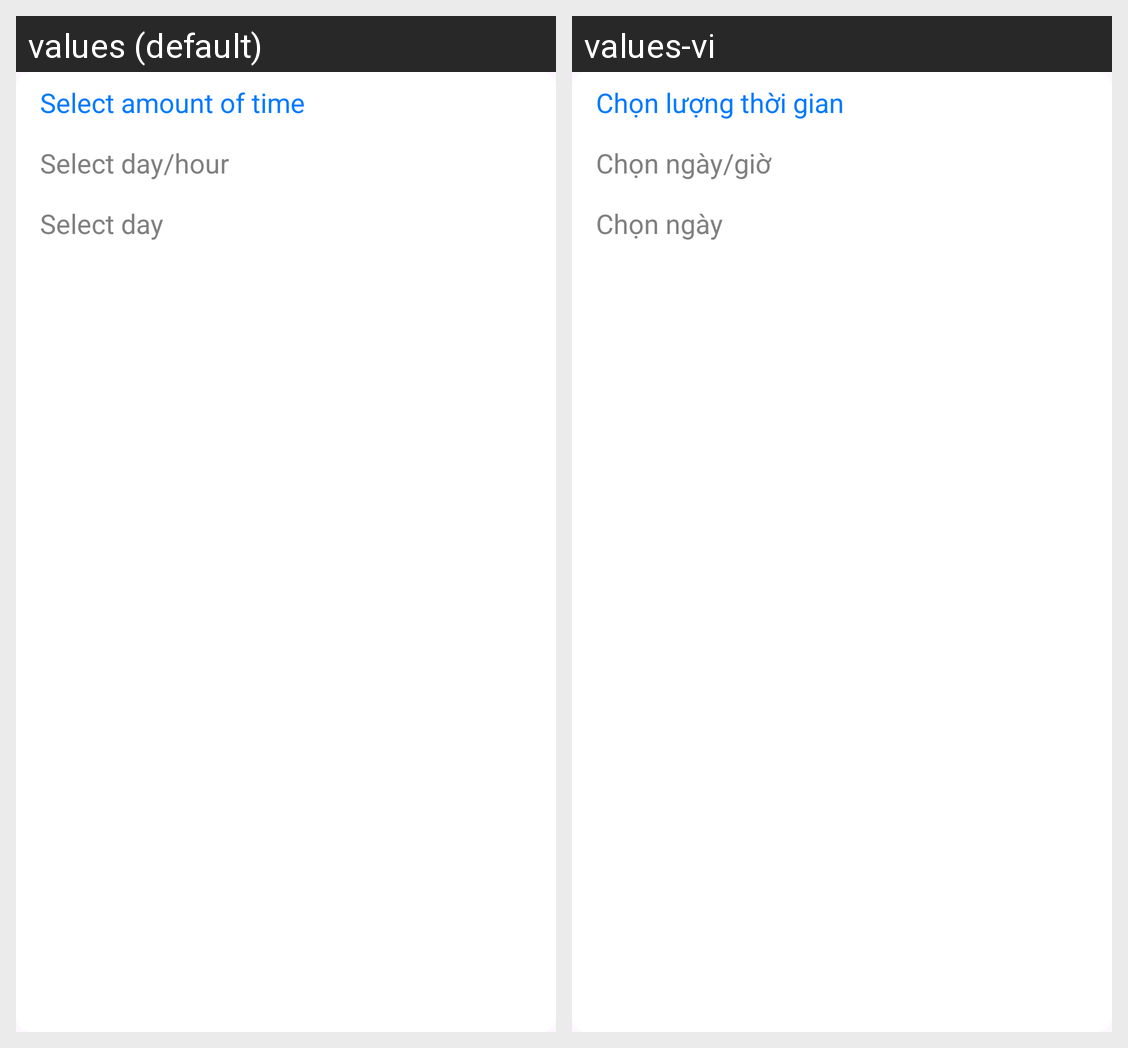

This grid shows one Android layout under two languages. Give, for every string resource on the screen, its name, the default text and each shown locale's text.
Android screen res/layout/layout_option_deadline.xml rendered under 2 locales, left to right: values (default), values-vi. Device: Nexus 5 (rendered at 1080×1920; each locale shown at half size, 540×960, under a caption strip naming it); theme Theme.Project1GroupStudyAppNew.
Strings drawn on this screen, with the default value and each locale's value (text and hints the layout hard-codes, and strings that could not be matched under every locale, appear in the picture but are not listed):

select_amount_of_time
  values: Select amount of time
  values-vi: Chọn lượng thời gian

select_day_hour
  values: Select day/hour
  values-vi: Chọn ngày/giờ

select_day
  values: Select day
  values-vi: Chọn ngày
